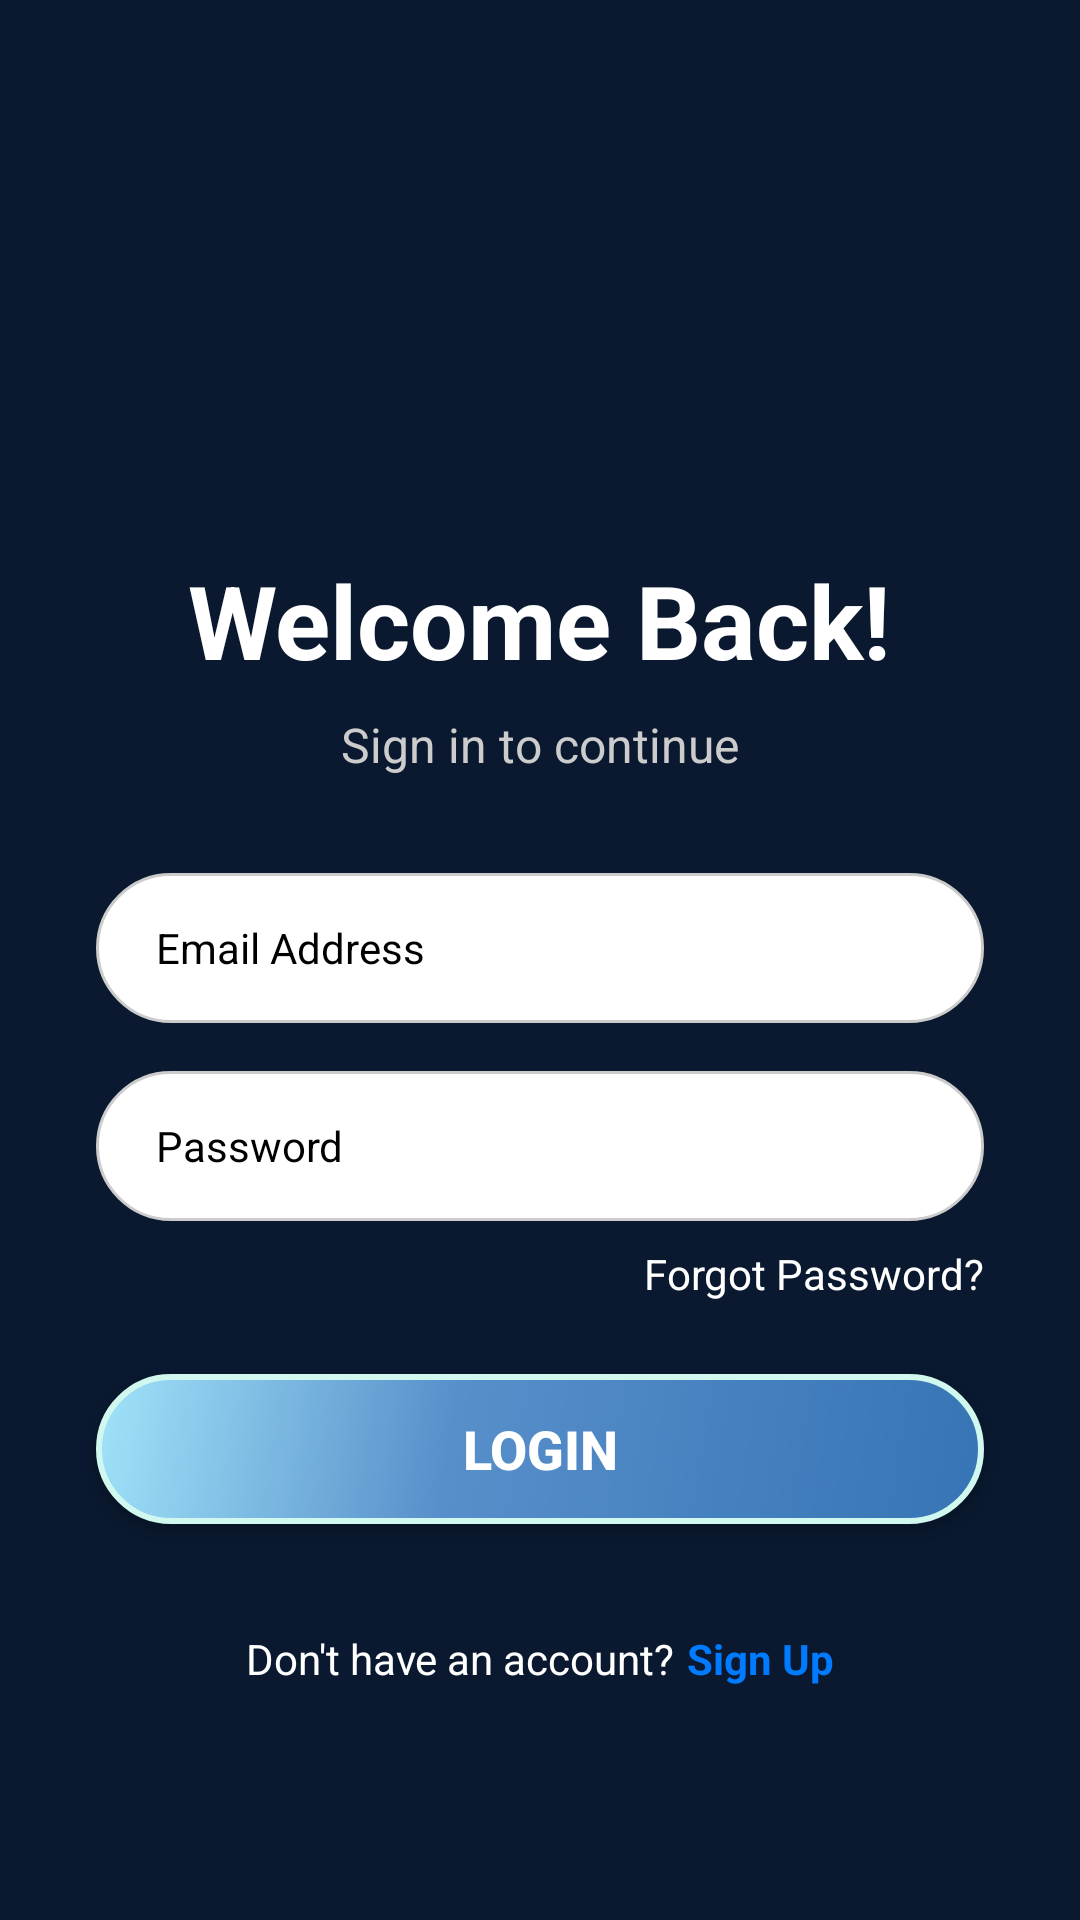

This screen was rendered from an Android layout file. Write that file and the resources it references.
<!-- AndroidManifest.xml: application theme Theme.HCI -->
<!-- res/layout/activity_login.xml -->
<?xml version="1.0" encoding="utf-8"?>
<androidx.constraintlayout.widget.ConstraintLayout xmlns:android="http://schemas.android.com/apk/res/android"
    xmlns:app="http://schemas.android.com/apk/res-auto"
    xmlns:tools="http://schemas.android.com/tools"
    android:layout_width="match_parent"
    android:layout_height="match_parent"
    android:background="@color/learnify_background_dark_blue"
    tools:context=".activities.LoginActivity">

    <ImageView
    android:id="@+id/imageViewLogo"
    android:layout_width="100dp"
    android:layout_height="100dp"
    android:layout_marginTop="60dp"
    android:src="@mipmap/ic_launcher_round"  android:contentDescription="@string/app_logo_description"
    app:layout_constraintEnd_toEndOf="parent"
    app:layout_constraintStart_toStartOf="parent"
    app:layout_constraintTop_toTopOf="parent" />

    <TextView
        android:id="@+id/textViewTitle"
        android:layout_width="wrap_content"
        android:layout_height="wrap_content"
        android:layout_marginTop="24dp"
        android:text="@string/login_title"
        android:textColor="@color/white"
        android:textSize="34sp"
        android:textStyle="bold"
        app:layout_constraintEnd_toEndOf="parent"
        app:layout_constraintStart_toStartOf="parent"
        app:layout_constraintTop_toBottomOf="@+id/imageViewLogo" />

    <TextView
        android:id="@+id/textViewSubtitle"
        android:layout_width="wrap_content"
        android:layout_height="wrap_content"
        android:layout_marginTop="8dp"
        android:text="@string/login_subtitle"
        android:textColor="@color/login_form_details"
        android:textSize="16sp"
        app:layout_constraintEnd_toEndOf="parent"
        app:layout_constraintStart_toStartOf="parent"
        app:layout_constraintTop_toBottomOf="@+id/textViewTitle" />

    <EditText
        android:id="@+id/editTextEmail"
        android:layout_width="0dp"
        android:layout_height="50dp"
        android:layout_marginStart="32dp"
        android:layout_marginTop="32dp"
        android:layout_marginEnd="32dp"
        android:background="@drawable/edit_text_background"
        android:hint="@string/hint_email"
        android:inputType="textEmailAddress"
        android:paddingStart="20dp"
        android:paddingEnd="20dp"
        android:textColorHint="@color/black"
        android:textSize="14sp"
        app:layout_constraintEnd_toEndOf="parent"
        app:layout_constraintStart_toStartOf="parent"
        app:layout_constraintTop_toBottomOf="@+id/textViewSubtitle"
        android:autofillHints="emailAddress" />

    <EditText
        android:id="@+id/editTextPassword"
        android:layout_width="0dp"
        android:layout_height="50dp"
        android:layout_marginStart="32dp"
        android:layout_marginTop="16dp"
        android:layout_marginEnd="32dp"
        android:background="@drawable/edit_text_background"
        android:hint="@string/hint_password"
        android:inputType="textPassword"
        android:paddingStart="20dp"
        android:paddingEnd="20dp"
        android:textColorHint="@color/black"
        android:textSize="14sp"
        app:layout_constraintEnd_toEndOf="parent"
        app:layout_constraintStart_toStartOf="parent"
        app:layout_constraintTop_toBottomOf="@+id/editTextEmail"
        android:autofillHints="password" />

    <TextView
        android:id="@+id/textViewForgotPassword"
        android:layout_width="wrap_content"
        android:layout_height="wrap_content"
        android:layout_marginTop="8dp"
        android:layout_marginEnd="32dp"
        android:text="@string/forgot_password"
        android:textColor="@color/white"
        android:textSize="14sp"
        app:layout_constraintEnd_toEndOf="parent"
        app:layout_constraintTop_toBottomOf="@+id/editTextPassword" />

    <androidx.appcompat.widget.AppCompatButton
        android:id="@+id/buttonLogin"
        android:layout_width="0dp"
        android:layout_height="50dp"
        android:layout_marginStart="32dp"
        android:layout_marginTop="24dp"
        android:layout_marginEnd="32dp"
        android:background="@drawable/button_background"
        android:text="@string/login_button_text"
        android:textColor="@color/white"
        android:textSize="18sp"
        android:textStyle="bold"
        app:layout_constraintEnd_toEndOf="parent"
        app:layout_constraintStart_toStartOf="parent"
        app:layout_constraintTop_toBottomOf="@+id/textViewForgotPassword" />

    <LinearLayout
        android:layout_width="wrap_content"
        android:layout_height="wrap_content"
        android:layout_marginTop="16dp"
        android:orientation="horizontal"
        app:layout_constraintEnd_toEndOf="parent"
        app:layout_constraintStart_toStartOf="parent"
        app:layout_constraintTop_toBottomOf="@+id/buttonLogin"
        app:layout_constraintBottom_toBottomOf="parent"
        app:layout_constraintVertical_bias="0.2"> <TextView
        android:id="@+id/textViewSignUpPrompt"
        android:layout_width="wrap_content"
        android:layout_height="wrap_content"
        android:text="@string/signup_prompt"
        android:textColor="@color/white"
        android:textSize="14sp" />

        <TextView
            android:id="@+id/textViewSignUpLink"
            android:layout_width="wrap_content"
            android:layout_height="wrap_content"
            android:layout_marginStart="4dp"
            android:text="@string/signup_link_text"
            android:textColor="@color/login_link_text"
            android:textSize="14sp"
            android:textStyle="bold"/>
    </LinearLayout>

</androidx.constraintlayout.widget.ConstraintLayout>
<!-- resources referenced by this layout -->
<resources>
  <color name="black">#FF000000</color>
  <color name="learnify_background_dark_blue">#0A192F</color>
  <color name="login_form_details">#CCCCCC</color>
  <color name="login_link_text">#007BFF</color>
  <color name="white">#FFFFFFFF</color>
  <!-- drawable button_background (drawable) -->
  <shape xmlns:android="http://schemas.android.com/apk/res/android"
      android:shape="rectangle">
      <gradient
          android:angle="135"
          android:startColor="#3674B5"
          android:centerColor="#578FCA"
          android:endColor="#A1E3F9"
          android:type="linear"
          android:centerX="0.6"
          android:centerY="0.4" />
      <corners android:radius="25dp" />
      <stroke
          android:width="2dp"
          android:color="#D1F8EF" />
  </shape>
  <!-- drawable edit_text_background (drawable) -->
  <?xml version="1.0" encoding="utf-8"?>
  <shape xmlns:android="http://schemas.android.com/apk/res/android"
      android:shape="rectangle" >
      <solid android:color="@color/white"/> <corners android:radius="25dp" /> <stroke
      android:width="1dp"
      android:color="@color/login_form_details" /> </shape>
  <string name="app_logo_description">Application Logo</string>
  <string name="forgot_password">Forgot Password?</string>
  <string name="hint_email">Email Address</string>
  <string name="hint_password">Password</string>
  <string name="login_button_text">LOGIN</string>
  <string name="login_subtitle">Sign in to continue</string>
  <string name="login_title">Welcome Back!</string>
  <string name="signup_link_text">Sign Up</string>
  <string name="signup_prompt">Don\'t have an account?</string>
  <style name="Theme.HCI" parent="Base.Theme.HCI" />
  <style name="Base.Theme.HCI" parent="Theme.Material3.DayNight.NoActionBar">
          
          
      </style>
</resources>
